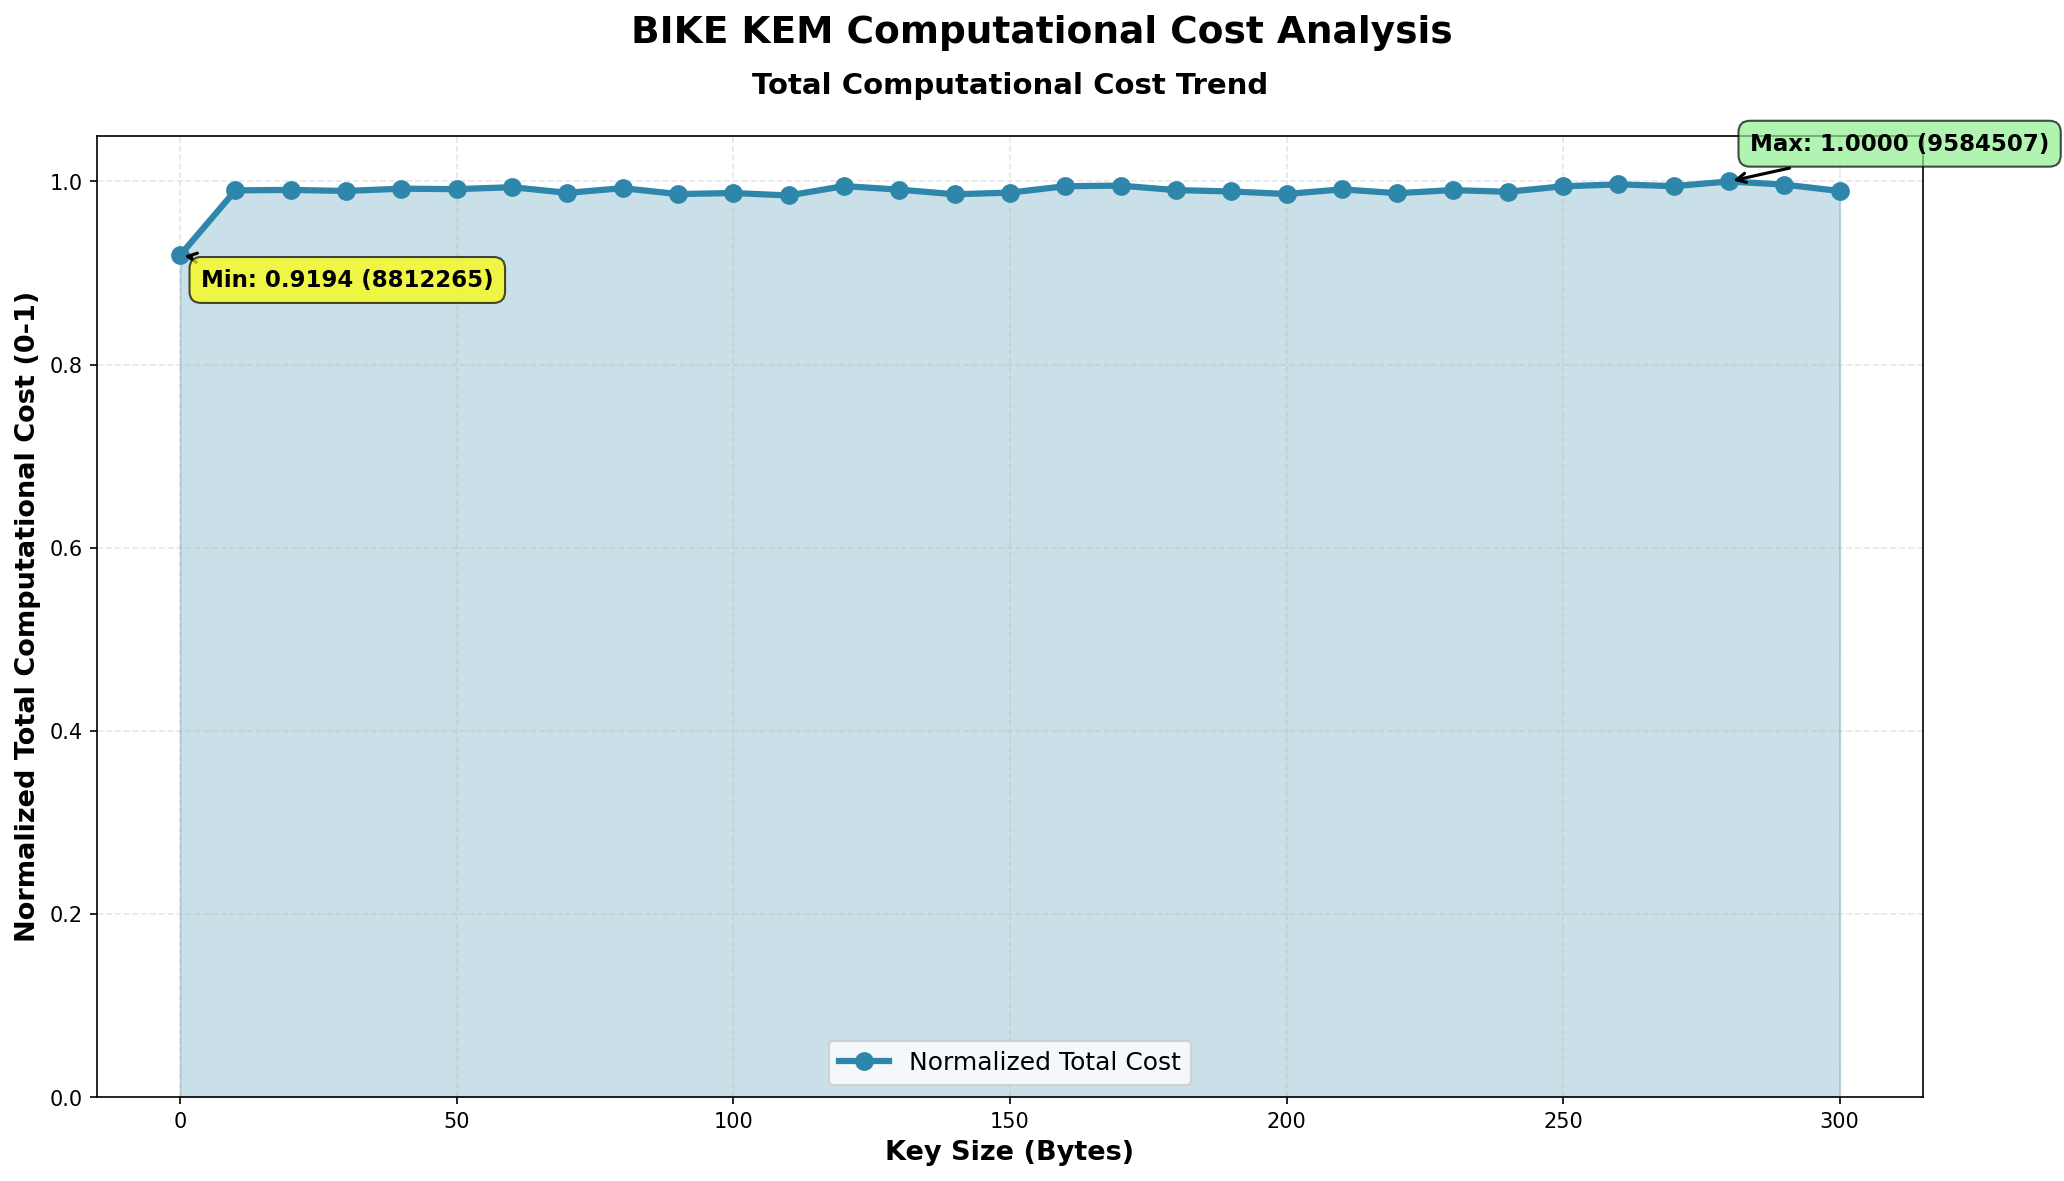

The file beside this chart, header and first rows:
KeySize, TotalComputationalCost
0, 8812265
10, 9490936
20, 9496029
30, 9484823
40, 9508929
50, 9503848
60, 9524419
70, 9465159
80, 9514207
90, 9452179
100, 9463553
110, 9437572
120, 9535964
130, 9498691
140, 9450272
150, 9467428
160, 9534615
170, 9540785
180, 9493755
190, 9479747
200, 9453183
210, 9501677
220, 9461453
230, 9493949
240, 9476479
250, 9533669
260, 9553643
270, 9535347
280, 9584507
290, 9551477
300, 9484215
